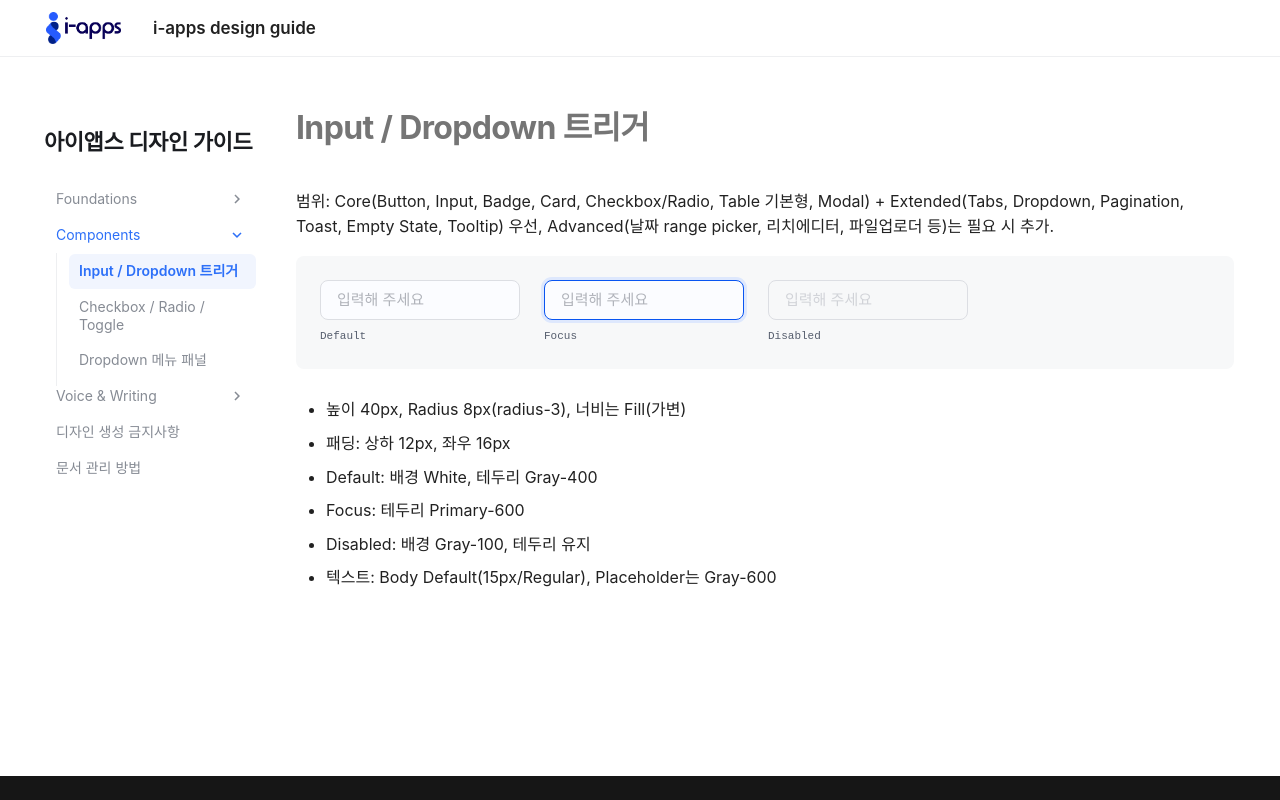

repository: hyunji78/iapps-design-guide · page: components-input-dropdown/index.html · generator: mkdocs

# Input / Dropdown 트리거

범위: Core(Button, Input, Badge, Card, Checkbox/Radio, Table 기본형, Modal) + Extended(Tabs, Dropdown, Pagination, Toast, Empty State, Tooltip) 우선, Advanced(날짜 range picker, 리치에디터, 파일업로더 등)는 필요 시 추가.

<div class="component-preview">
  <div class="preview-item"><div class="mock-input">입력해 주세요</div><span class="preview-caption">Default</span></div>
  <div class="preview-item"><div class="mock-input is-focus">입력해 주세요</div><span class="preview-caption">Focus</span></div>
  <div class="preview-item"><div class="mock-input is-disabled">입력해 주세요</div><span class="preview-caption">Disabled</span></div>
</div>

- 높이 40px, Radius 8px(radius-3), 너비는 Fill(가변)
- 패딩: 상하 12px, 좌우 16px
- Default: 배경 White, 테두리 Gray-400
- Focus: 테두리 Primary-600
- Disabled: 배경 Gray-100, 테두리 유지
- 텍스트: Body Default(15px/Regular), Placeholder는 Gray-600
